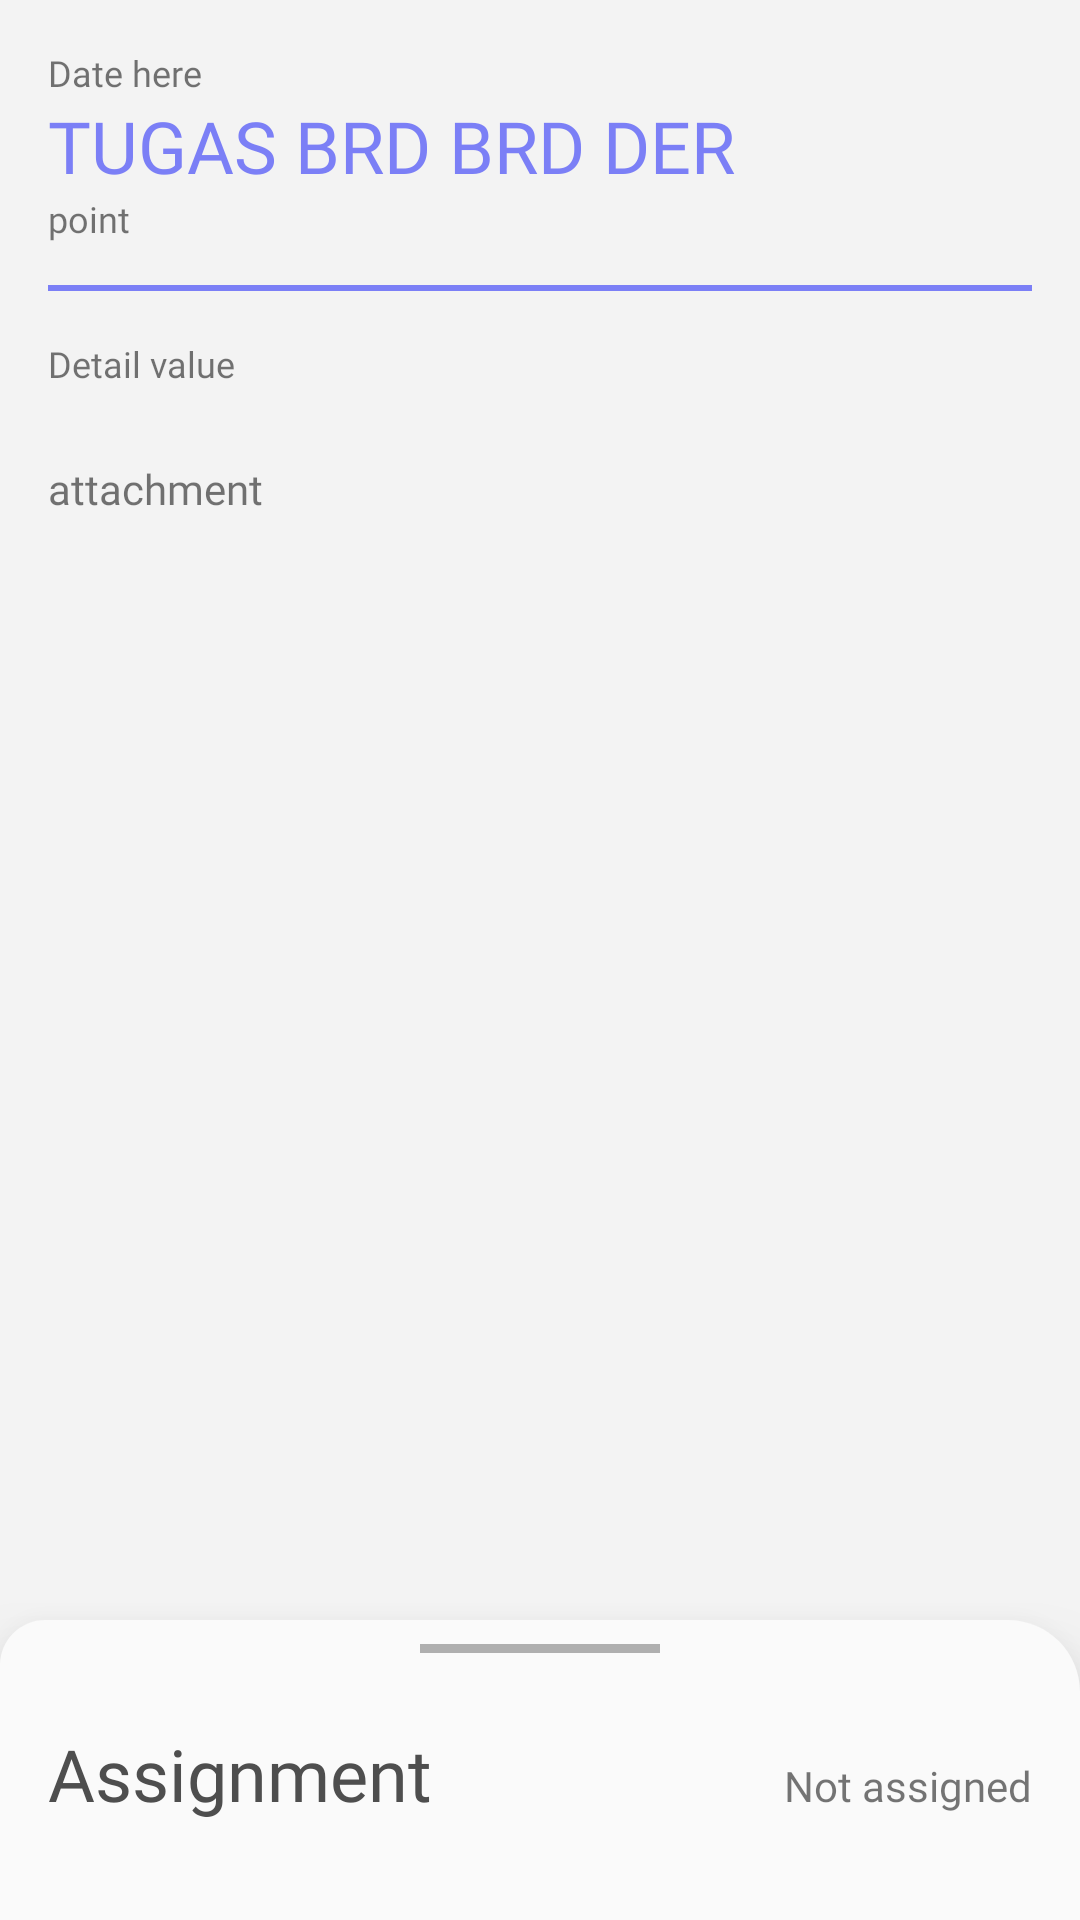

Android layout source for this screen:
<!-- AndroidManifest.xml: application theme AppTheme -->
<!-- res/layout/activity_detail_class.xml -->
<?xml version="1.0" encoding="utf-8"?>
<androidx.coordinatorlayout.widget.CoordinatorLayout xmlns:android="http://schemas.android.com/apk/res/android"
    xmlns:app="http://schemas.android.com/apk/res-auto"
    xmlns:tools="http://schemas.android.com/tools"
    android:layout_width="match_parent"
    android:layout_height="match_parent"
    android:background="#F3F3F3"
    android:orientation="vertical">

    <LinearLayout
        android:layout_width="match_parent"
        android:layout_height="wrap_content"
        android:orientation="vertical"
        android:paddingHorizontal="16dp"
        android:paddingVertical="16dp"
        tools:context=".ui.classroom.DetailClassRoomActivity">

        <TextView
            android:id="@+id/tv_deadline_detail_class"
            android:layout_width="match_parent"
            android:layout_height="wrap_content"
            android:fontFamily="@font/poppins_light"
            android:text="Date here"
            android:textSize="12sp" />

        <TextView
            android:id="@+id/tv_title_detail_class"
            android:layout_width="match_parent"
            android:layout_height="wrap_content"
            android:fontFamily="@font/poppins_bold"
            android:text="TUGAS BRD BRD DER"
            android:textColor="@color/BluePurple"
            android:textSize="24sp" />

        <TextView
            android:id="@+id/tv_point_detail_class"
            android:layout_width="match_parent"
            android:layout_height="wrap_content"
            android:fontFamily="@font/poppins_regular"
            android:text="point"
            android:textSize="12sp" />

        <View
            android:id="@+id/bottomlineclass"
            android:layout_width="match_parent"
            android:layout_height="2dp"
            android:layout_marginTop="14dp"
            android:background="@color/BluePurple" />

        <TextView
            android:id="@+id/tv_detail_detail_class"
            android:layout_width="match_parent"
            android:layout_height="wrap_content"
            android:layout_marginTop="16dp"
            android:fontFamily="@font/poppins_regular"
            android:text="Detail value"
            android:textSize="12sp" />

        <TextView
            android:id="@+id/txt_attach"
            android:layout_width="wrap_content"
            android:layout_height="wrap_content"
            android:layout_marginTop="24dp"
            android:fontFamily="@font/poppins_bold"
            android:text="attachment" />

        <androidx.recyclerview.widget.RecyclerView
            android:id="@+id/rv_files_detail"
            android:layout_width="match_parent"
            android:layout_height="wrap_content"
            android:orientation="horizontal"
            app:layoutManager="androidx.recyclerview.widget.LinearLayoutManager"
            tools:listitem="@layout/row_files_selected" />

        <LinearLayout
            android:id="@+id/container_completedtask"
            android:layout_width="match_parent"
            android:layout_height="match_parent"
            android:background="@drawable/bottom_sheet_bg"
            android:visibility="gone"
            android:layout_marginTop="16dp"
            android:orientation="vertical">

            <TextView
                android:paddingTop="16dp"
                android:paddingHorizontal="16dp"
                android:layout_width="wrap_content"
                android:layout_height="wrap_content"
                android:text="Completed task:"
                android:fontFamily="@font/poppins_bold"
                android:textColor="@color/blackCharcoal"
                android:textSize="12sp"/>

            <androidx.recyclerview.widget.RecyclerView
                android:id="@+id/rv_completedtask"
                android:layout_width="match_parent"
                android:layout_height="match_parent"
                tools:listitem="@layout/row_memberclass_btmsheet" />
        </LinearLayout>
    </LinearLayout>

    <include layout="@layout/bottom_sheet_assignment" />
</androidx.coordinatorlayout.widget.CoordinatorLayout>
<!-- res/layout/row_files_selected.xml (included above) -->
<?xml version="1.0" encoding="utf-8"?>
<androidx.cardview.widget.CardView xmlns:android="http://schemas.android.com/apk/res/android"
    xmlns:app="http://schemas.android.com/apk/res-auto"
    android:layout_width="200dp"
    android:layout_height="wrap_content"
    android:layout_marginRight="8dp"
    android:clickable="true"
    android:foreground="?android:attr/selectableItemBackground"
    app:cardCornerRadius="8dp">

    <LinearLayout
        android:layout_width="match_parent"
        android:layout_height="wrap_content"
        android:orientation="vertical">

        <FrameLayout
            android:layout_width="match_parent"
            android:layout_height="wrap_content"
            android:layout_gravity="center">

            <ImageButton
                android:id="@+id/btn_delete_files_upload"
                android:layout_width="28dp"
                android:layout_height="28dp"
                android:layout_gravity="end"
                android:background="@drawable/button_transparent_clickable"
                android:padding="5dp"
                android:src="@drawable/ic_baseline_close_24" />

            <ImageView
                android:id="@+id/img_thumb_files"
                android:layout_width="50dp"
                android:layout_height="50dp"
                android:layout_gravity="center_horizontal|top"
                android:layout_marginTop="10dp"
                android:layout_marginBottom="2dp"
                android:src="@drawable/ext_xlsx" />

            <ProgressBar
                android:id="@+id/progressbar"
                android:layout_width="match_parent"
                android:layout_height="match_parent"
                android:layout_marginTop="10dp"
                android:layout_gravity="center_horizontal"
                 android:visibility="gone"/>
        </FrameLayout>

        <TextView
            android:id="@+id/txt_thumb_filename"
            android:layout_width="match_parent"
            android:layout_height="wrap_content"
            android:layout_marginTop="5dp"
            android:background="@color/blacktransparent"
            android:ellipsize="end"
            android:maxLines="2"
            android:paddingHorizontal="12dp"
            android:paddingVertical="12dp"
            android:text="Detail penugasan mtk"
            android:textColor="@android:color/white"
            android:textSize="12sp" />
    </LinearLayout>

</androidx.cardview.widget.CardView>
<!-- res/layout/row_memberclass_btmsheet.xml (included above) -->
<?xml version="1.0" encoding="utf-8"?>
<androidx.constraintlayout.widget.ConstraintLayout xmlns:android="http://schemas.android.com/apk/res/android"
    xmlns:app="http://schemas.android.com/apk/res-auto"
    xmlns:tools="http://schemas.android.com/tools"
    android:layout_width="match_parent"
    android:layout_height="wrap_content"
    android:layout_marginTop="8dp">

    <de.hdodenhof.circleimageview.CircleImageView
        android:id="@+id/member_image"
        android:layout_width="46dp"
        android:layout_height="46dp"
        android:layout_marginHorizontal="16dp"
        android:layout_marginVertical="10dp"
        app:layout_constraintBottom_toBottomOf="parent"
        app:layout_constraintLeft_toLeftOf="parent"
        app:layout_constraintTop_toTopOf="parent"
        tools:src="@drawable/empty_profile" />

    <TextView
        android:id="@+id/memberclass_name"
        android:layout_width="0dp"
        android:layout_height="wrap_content"
        android:layout_marginHorizontal="16dp"
        android:fontFamily="@font/poppins_medium"
        android:text="M Fadlul Hafiizh"
        android:textColor="@color/blackCharcoal"
        android:textSize="14sp"
        app:layout_constraintLeft_toRightOf="@+id/member_image"
        app:layout_constraintRight_toRightOf="parent"
        app:layout_constraintTop_toTopOf="@id/member_image" />

    <TextView
        android:id="@+id/memberclass_nis"
        android:layout_width="0dp"
        android:layout_height="wrap_content"
        android:layout_marginHorizontal="16dp"
        android:fontFamily="@font/poppins_light"
        android:text="1819117625"
        android:textColor="@color/blackCharcoal"
        android:textSize="13sp"
        app:layout_constraintBottom_toBottomOf="parent"
        app:layout_constraintLeft_toRightOf="@+id/member_image"
        app:layout_constraintRight_toRightOf="parent"
        app:layout_constraintTop_toBottomOf="@+id/memberclass_name" />


</androidx.constraintlayout.widget.ConstraintLayout>
<!-- res/layout/bottom_sheet_assignment.xml (included above) -->
<?xml version="1.0" encoding="utf-8"?>
<LinearLayout xmlns:android="http://schemas.android.com/apk/res/android"
    android:id="@+id/btm_assignment"
    xmlns:app="http://schemas.android.com/apk/res-auto"
    xmlns:tools="http://schemas.android.com/tools"
    android:layout_width="match_parent"
    android:layout_height="wrap_content"
    android:background="@drawable/bottom_sheet_bg"
    android:elevation="16dp"
    android:orientation="vertical"
    app:behavior_peekHeight="100dp"
    app:layout_behavior="com.google.android.material.bottomsheet.BottomSheetBehavior"
    tools:context=".UserInteraction.BottomSheet">

    <View
        android:layout_width="80dp"
        android:layout_height="3dp"
        android:background="#AFAFAF"
        android:layout_margin="8dp"
        android:layout_gravity="center_horizontal" />

    <LinearLayout
        android:layout_width="match_parent"
        android:layout_height="wrap_content"
        android:orientation="horizontal">

        <TextView
            style="@style/TextAppearance.AppCompat.Title"
            android:layout_width="wrap_content"
            android:layout_height="wrap_content"
            android:layout_marginTop="16dp"
            android:fontFamily="@font/poppins_bold"
            android:gravity="center_vertical"
            android:layout_weight="1"
            android:paddingHorizontal="16dp"
            android:text="Assignment"
            android:textColor="@color/blackCharcoal"
            android:textSize="24dp" />

        <TextView
            android:id="@+id/status_assign"
            android:layout_width="wrap_content"
            android:layout_height="wrap_content"
            android:fontFamily="@font/poppins_light"
            android:text="Not assigned"
            android:layout_margin="16dp"/>
    </LinearLayout>

    <androidx.recyclerview.widget.RecyclerView
        android:id="@+id/rv_files_assignment"
        android:layout_width="match_parent"
        android:layout_height="wrap_content"
        android:layout_marginHorizontal="12dp"
        android:layout_marginTop="16dp"
        android:orientation="horizontal"
        android:layout_marginBottom="24dp"
        app:layoutManager="androidx.recyclerview.widget.LinearLayoutManager"
        tools:listitem="@layout/row_files_selected" />

    <Button
        android:id="@+id/btn_attach"
        android:layout_width="match_parent"
        android:layout_height="wrap_content"
        android:layout_marginTop="12dp"
        android:layout_marginHorizontal="12dp"
        android:layout_marginBottom="8dp"
        android:background="@drawable/btn_purple"
        android:text="Add attachment"
        android:textAllCaps="false"
        android:fontFamily="@font/poppins_light"
        android:textColor="@color/whiteDefault"/>

    <Button
        android:id="@+id/btn_assign"
        android:layout_width="match_parent"
        android:layout_height="wrap_content"
        android:layout_marginBottom="12dp"
        android:layout_marginHorizontal="12dp"
        android:background="@drawable/btn_purple"
        android:textAllCaps="false"
        android:text="Assign"
        android:fontFamily="@font/poppins_light"
        android:textColor="@color/whiteDefault"/>

    <LinearLayout
        android:id="@+id/container_point"
        android:layout_width="match_parent"
        android:layout_height="wrap_content"
        android:orientation="vertical"
        android:visibility="gone"
        android:gravity="center"
        android:layout_marginBottom="32dp">

        <EditText
            android:id="@+id/edt_setpoint"
            android:layout_width="wrap_content"
            android:layout_height="wrap_content"
            android:minWidth="50dp"
            android:inputType="number"
            android:maxLength="3"
            android:gravity="center"
            android:fontFamily="@font/poppins_regular"
            android:textSize="18sp"/>

        <Button
            android:id="@+id/btn_setpoint"
            android:layout_width="match_parent"
            android:layout_height="wrap_content"
            android:background="@drawable/btn_purple"
            android:layout_marginTop="12dp"
            android:layout_marginHorizontal="12dp"
            android:text="Set point"
            android:textAllCaps="false"
            android:textColor="@android:color/white"
            android:fontFamily="@font/poppins_light"/>
    </LinearLayout>
</LinearLayout>
<!-- resources referenced by this layout -->
<resources>
  <color name="BluePurple">#7B7FF6</color>
  <color name="blackCharcoal">#4e4e4e</color>
  <color name="blacktransparent">#9E4E4E4E</color>
  <color name="whiteDefault">#FAFAFA</color>
  <!-- drawable bottom_sheet_bg (drawable-v24) -->
  <?xml version="1.0" encoding="utf-8"?>
  <shape xmlns:android="http://schemas.android.com/apk/res/android">
      <corners
          android:topLeftRadius="15dp"
          android:topRightRadius="24dp"/>
      <solid android:color="@color/whiteDefault" />
  </shape>
  <!-- drawable btn_purple (drawable) -->
  <ripple xmlns:android="http://schemas.android.com/apk/res/android"
      android:color="#F4F4F4">
      <item android:id="@android:id/mask">
          <shape android:shape="rectangle">
              <solid android:color="#F8F8F8" />
          </shape>
      </item>
  
      <item android:id="@android:id/background">
          <vector xmlns:android="http://schemas.android.com/apk/res/android"
              xmlns:aapt="http://schemas.android.com/aapt"
              android:width="330dp"
              android:height="50dp"
              android:viewportWidth="330"
              android:viewportHeight="50">
              <path android:pathData="M10,0L320,0A10,10 0,0 1,330 10L330,40A10,10 0,0 1,320 50L10,50A10,10 0,0 1,0 40L0,10A10,10 0,0 1,10 0z">
                  <aapt:attr name="android:fillColor">
                      <gradient
                          android:endX="318.78"
                          android:endY="25"
                          android:startX="16.5"
                          android:startY="25"
                          android:type="linear">
                          <item
                              android:color="#FF7B7FF6"
                              android:offset="0" />
                          <item
                              android:color="#FFB07BF6"
                              android:offset="1" />
                      </gradient>
                  </aapt:attr>
              </path>
          </vector>
      </item>
  
  </ripple>
  <!-- drawable button_transparent_clickable (drawable) -->
  <?xml version="1.0" encoding="utf-8"?>
  <ripple xmlns:android="http://schemas.android.com/apk/res/android"
      android:color="#8F000000">
      <item android:id="@android:id/mask">
          <shape android:shape="rectangle">
              <solid android:color="#D2070707" />
              <corners android:radius="35dp" />
          </shape>
      </item>
  
      <item android:id="@android:id/background">
          <shape android:shape="rectangle">
              <solid android:color="@android:color/transparent"/>
          </shape>
      </item>
  
  </ripple>
  <!-- drawable ext_xlsx: vector/xml drawable (drawable, 2028 chars, omitted) -->
  <style name="AppTheme" parent="Theme.AppCompat.Light.NoActionBar">
          
          <item name="android:windowContentTransitions">true</item>
          <item name="colorPrimary">@color/colorPrimary</item>
          <item name="colorPrimaryDark">@color/colorPrimaryDark</item>
          <item name="colorAccent">@color/colorAccent</item>
      </style>
  <color name="colorPrimary">#6f4a8e</color>
  <color name="colorPrimaryDark">#3700B3</color>
  <color name="colorAccent">#7B7FF6</color>
</resources>
